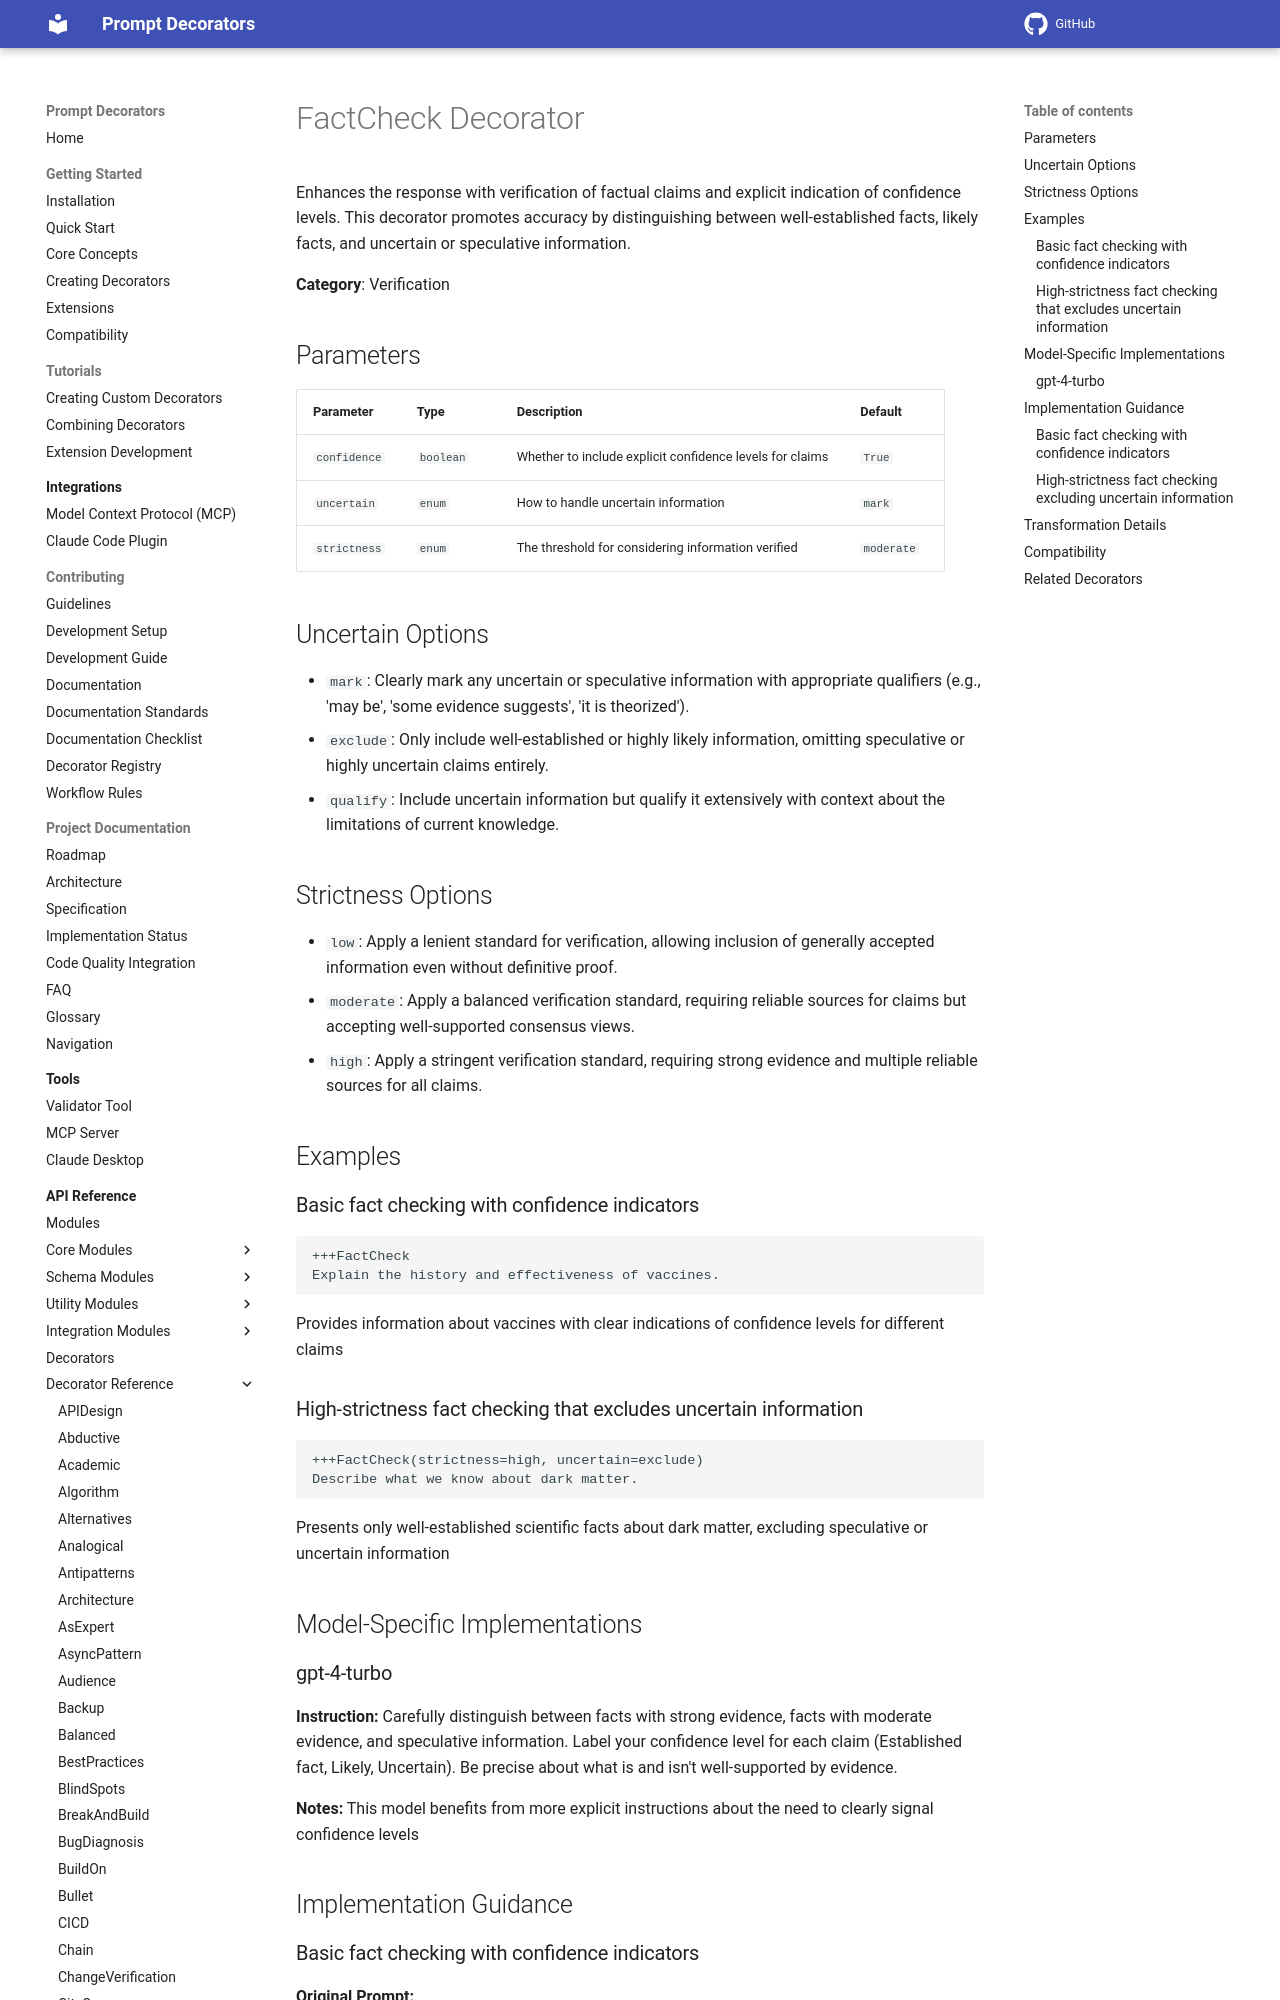

repository: synaptiai/prompt-decorators · page: api/decorators/FactCheck/index.html · generator: mkdocs

# FactCheck Decorator

Enhances the response with verification of factual claims and explicit indication of confidence levels. This decorator promotes accuracy by distinguishing between well-established facts, likely facts, and uncertain or speculative information.

**Category**: Verification

## Parameters

| Parameter | Type | Description | Default |
|-----------|------|-------------|--------|
| `confidence` | `boolean` | Whether to include explicit confidence levels for claims | `True` |
| `uncertain` | `enum` | How to handle uncertain information | `mark` |
| `strictness` | `enum` | The threshold for considering information verified | `moderate` |

## Uncertain Options

- `mark`: Clearly mark any uncertain or speculative information with appropriate qualifiers (e.g., 'may be', 'some evidence suggests', 'it is theorized').
- `exclude`: Only include well-established or highly likely information, omitting speculative or highly uncertain claims entirely.
- `qualify`: Include uncertain information but qualify it extensively with context about the limitations of current knowledge.

## Strictness Options

- `low`: Apply a lenient standard for verification, allowing inclusion of generally accepted information even without definitive proof.
- `moderate`: Apply a balanced verification standard, requiring reliable sources for claims but accepting well-supported consensus views.
- `high`: Apply a stringent verification standard, requiring strong evidence and multiple reliable sources for all claims.

## Examples

### Basic fact checking with confidence indicators

```
+++FactCheck
Explain the history and effectiveness of vaccines.
```

Provides information about vaccines with clear indications of confidence levels for different claims

### High-strictness fact checking that excludes uncertain information

```
+++FactCheck(strictness=high, uncertain=exclude)
Describe what we know about dark matter.
```

Presents only well-established scientific facts about dark matter, excluding speculative or uncertain information

## Model-Specific Implementations
